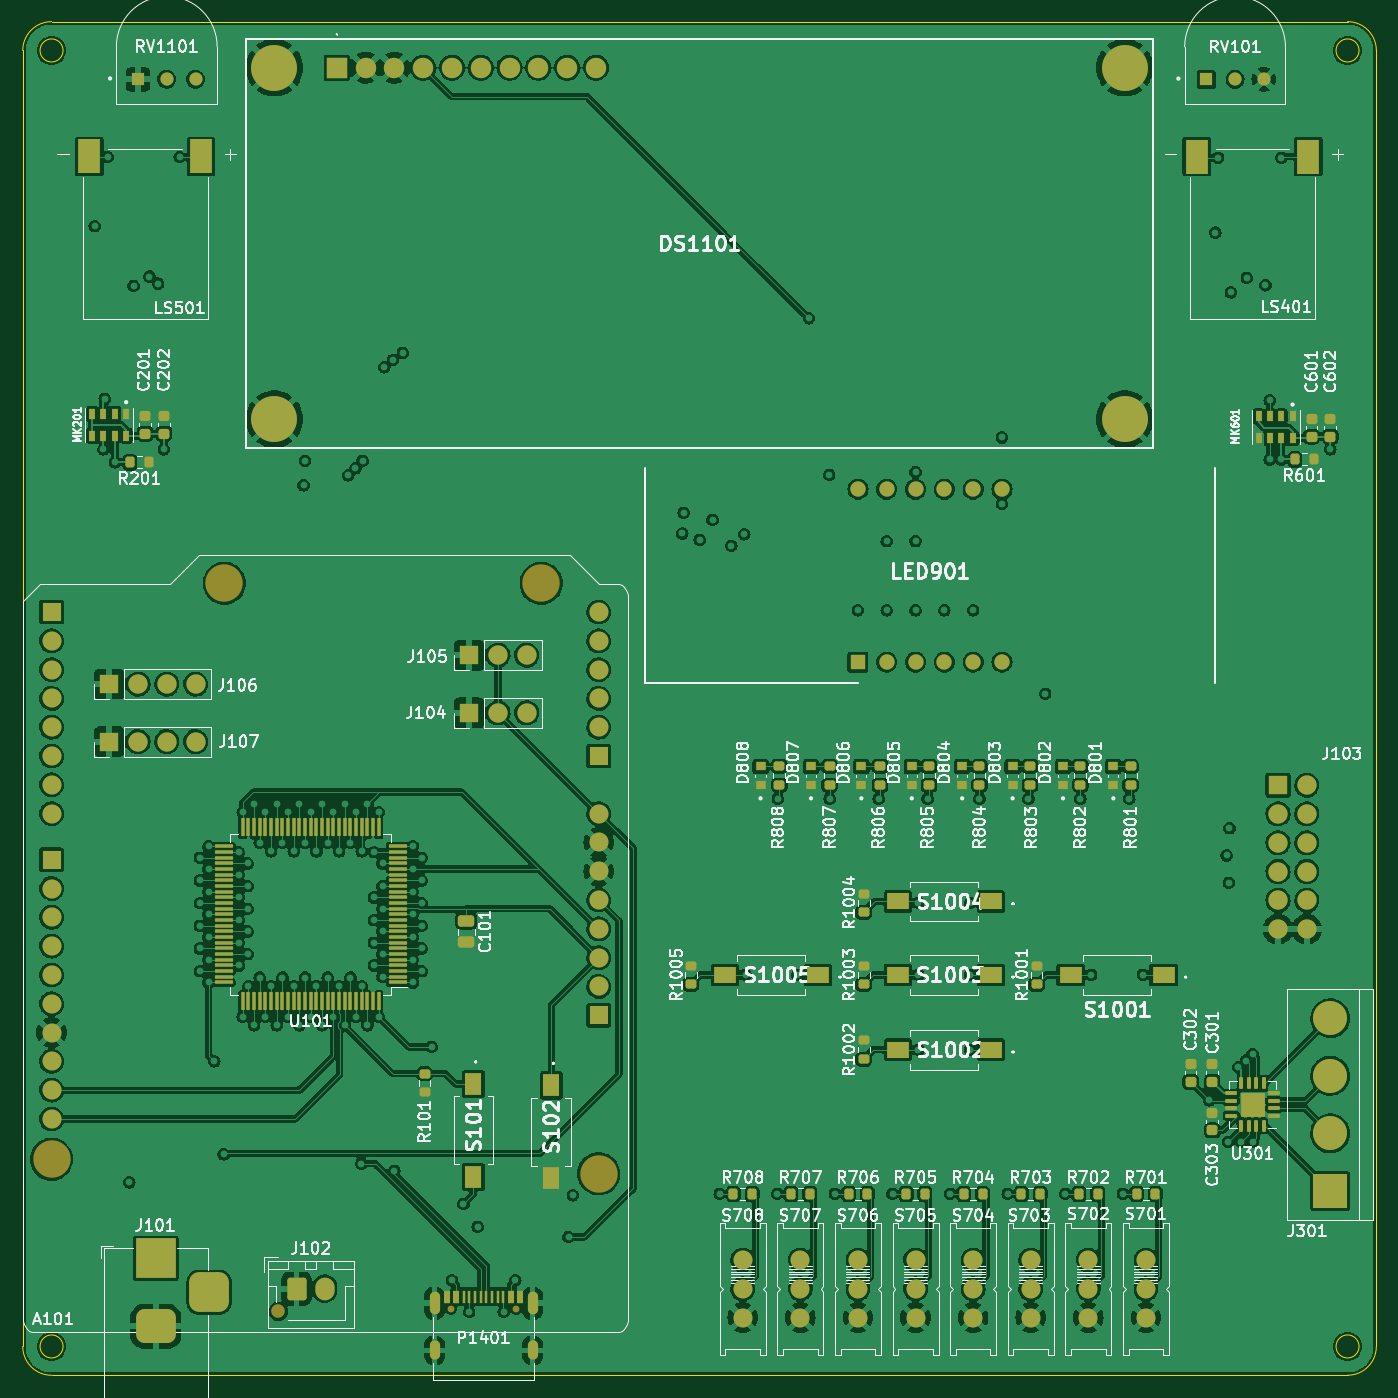
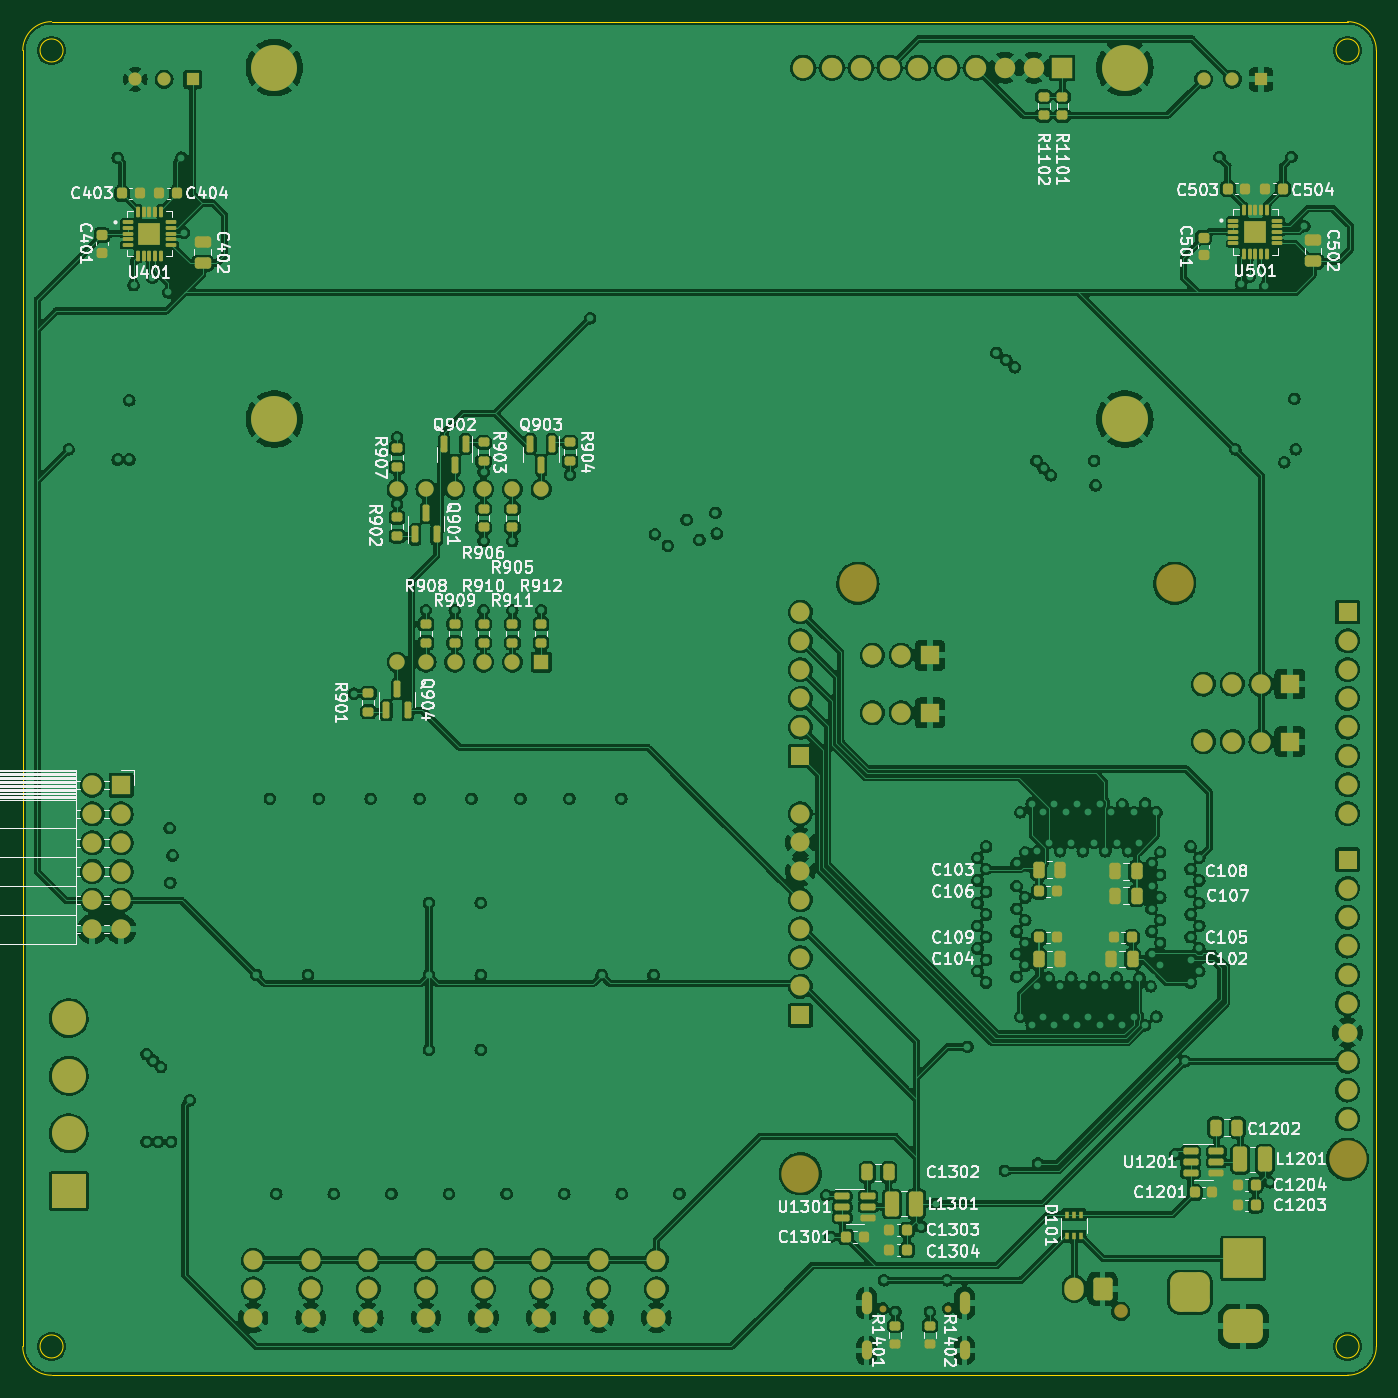
Circuit board: 9 layer files. Board 119.4 x 119.4 mm.
- bottom_copper: UDuino-B_Cu.gbl (725655 bytes)
- bottom_mask: UDuino-B_Mask.gbs (10874 bytes)
- paste: UDuino-B_Paste.gbp (7082 bytes)
- bottom_silk: UDuino-B_Silkscreen.gbo (96202 bytes)
- outline: UDuino-Edge_Cuts.gm1 (1255 bytes)
- top_copper: UDuino-F_Cu.gtl (674455 bytes)
- top_mask: UDuino-F_Mask.gts (12919 bytes)
- paste: UDuino-F_Paste.gtp (8812 bytes)
- top_silk: UDuino-F_Silkscreen.gto (160673 bytes)

=== bottom_copper: UDuino-B_Cu.gbl (725655 bytes, source omitted) ===
=== bottom_mask: UDuino-B_Mask.gbs (10874 bytes, source omitted) ===
=== paste: UDuino-B_Paste.gbp (7082 bytes, source omitted) ===
=== bottom_silk: UDuino-B_Silkscreen.gbo (96202 bytes, source omitted) ===
=== outline: UDuino-Edge_Cuts.gm1 ===
G04 #@! TF.GenerationSoftware,KiCad,Pcbnew,(6.0.9)*
G04 #@! TF.CreationDate,2023-02-20T14:12:10-05:00*
G04 #@! TF.ProjectId,UDuino,55447569-6e6f-42e6-9b69-6361645f7063,rev?*
G04 #@! TF.SameCoordinates,Original*
G04 #@! TF.FileFunction,Profile,NP*
%FSLAX46Y46*%
G04 Gerber Fmt 4.6, Leading zero omitted, Abs format (unit mm)*
G04 Created by KiCad (PCBNEW (6.0.9)) date 2023-02-20 14:12:10*
%MOMM*%
%LPD*%
G01*
G04 APERTURE LIST*
G04 #@! TA.AperFunction,Profile*
%ADD10C,0.100000*%
G04 #@! TD*
G04 APERTURE END LIST*
D10*
X116840000Y-119380000D02*
G75*
G03*
X119380000Y-116840000I0J2540000D01*
G01*
X119380000Y-116840000D02*
X119380000Y-2540000D01*
X2540000Y0D02*
G75*
G03*
X0Y-2540000I0J-2540000D01*
G01*
X117856000Y-2540000D02*
G75*
G03*
X117856000Y-2540000I-1016000J0D01*
G01*
X116840000Y0D02*
X2540000Y0D01*
X3556000Y-116840000D02*
G75*
G03*
X3556000Y-116840000I-1016000J0D01*
G01*
X0Y-2540000D02*
X0Y-116840000D01*
X0Y-116840000D02*
G75*
G03*
X2540000Y-119380000I2540000J0D01*
G01*
X3556000Y-2540000D02*
G75*
G03*
X3556000Y-2540000I-1016000J0D01*
G01*
X119380000Y-2540000D02*
G75*
G03*
X116840000Y0I-2540000J0D01*
G01*
X117856000Y-116840000D02*
G75*
G03*
X117856000Y-116840000I-1016000J0D01*
G01*
X2540000Y-119380000D02*
X116840000Y-119380000D01*
M02*

=== top_copper: UDuino-F_Cu.gtl (674455 bytes, source omitted) ===
=== top_mask: UDuino-F_Mask.gts (12919 bytes, source omitted) ===
=== paste: UDuino-F_Paste.gtp (8812 bytes, source omitted) ===
=== top_silk: UDuino-F_Silkscreen.gto (160673 bytes, source omitted) ===
